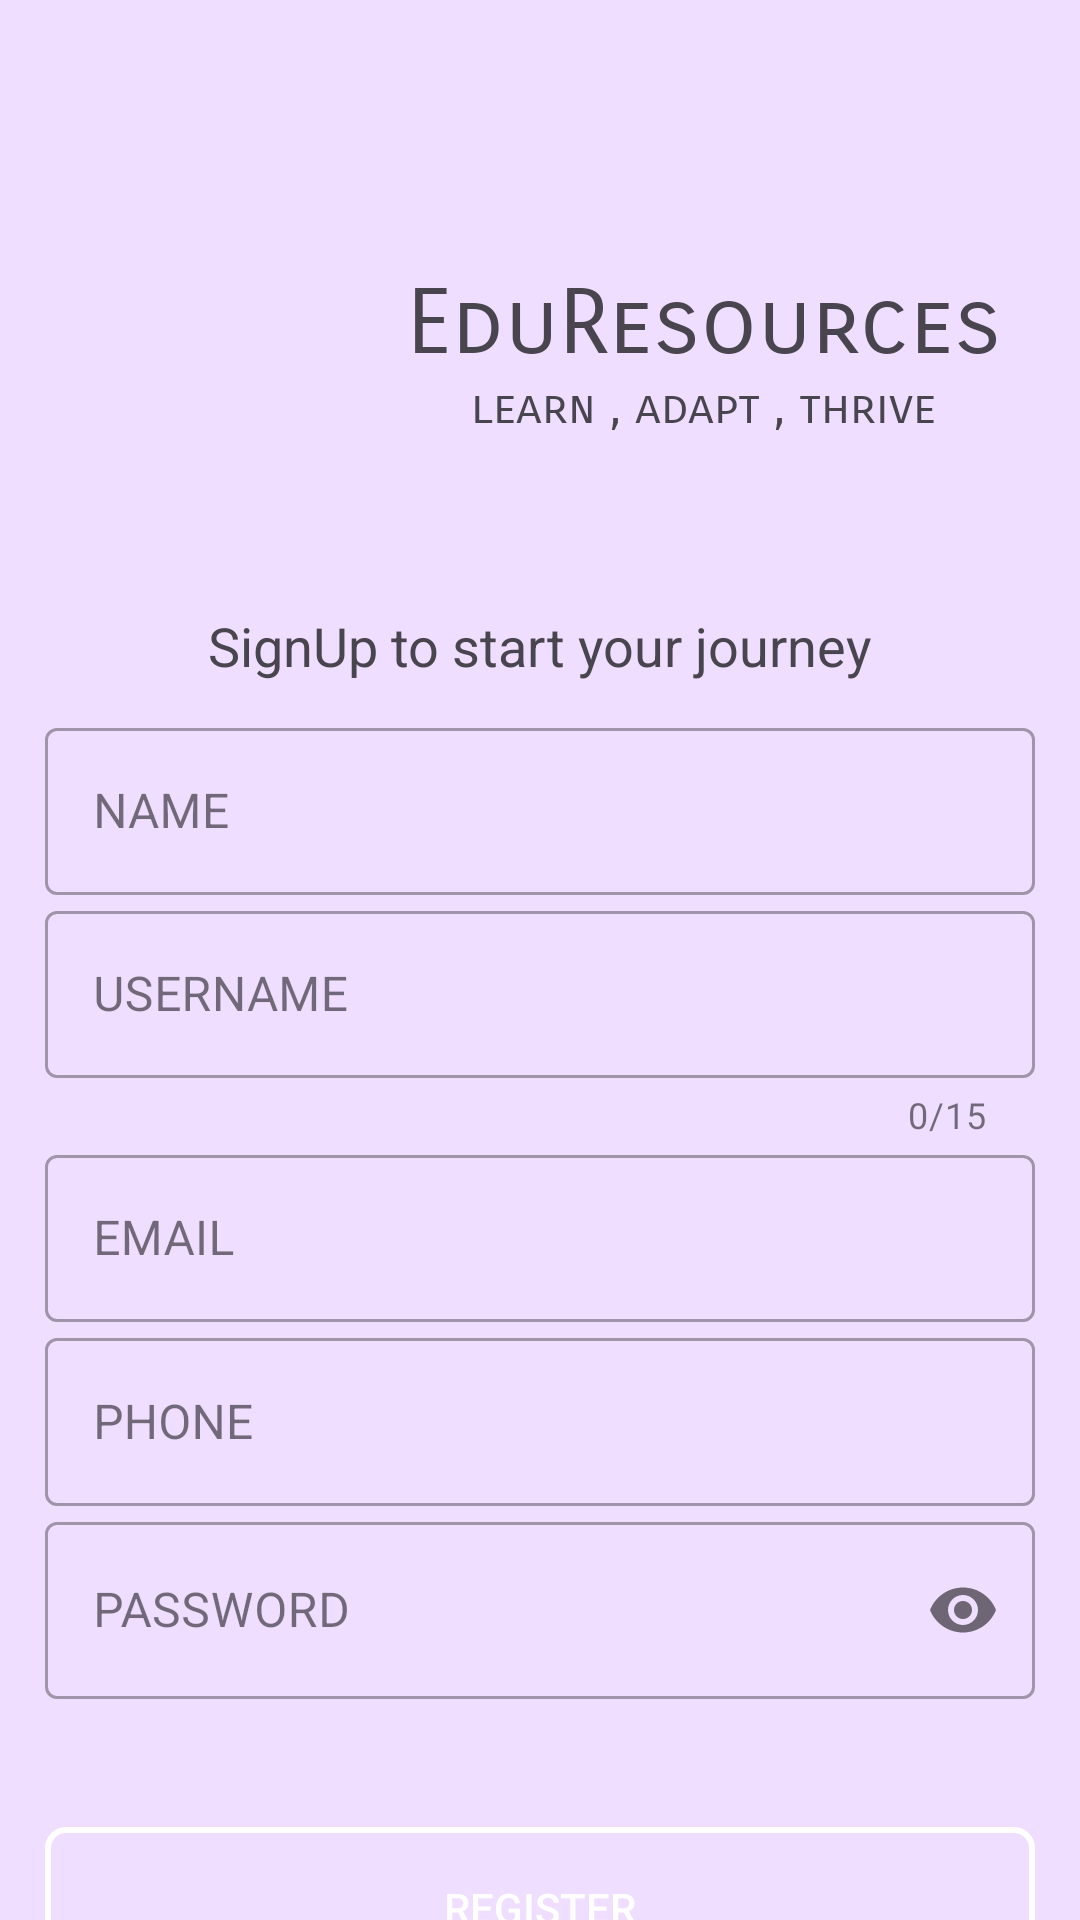

Layout XML and referenced resources for this Android screen:
<!-- AndroidManifest.xml: application theme Theme.EduResource -->
<!-- res/layout/activity_signup.xml -->
<?xml version="1.0" encoding="utf-8"?>
<LinearLayout xmlns:android="http://schemas.android.com/apk/res/android"
    xmlns:app="http://schemas.android.com/apk/res-auto"
    xmlns:tools="http://schemas.android.com/tools"
    android:layout_width="match_parent"
    android:layout_height="match_parent"
    tools:context=".signup"
    android:orientation="vertical"
    android:background="#efdeff"
    >

    <LinearLayout
        android:layout_width="370dp"
        android:layout_gravity="center"
        android:layout_height="wrap_content"
        android:orientation="horizontal"
        android:layout_marginTop="70dp">

        <ImageView
            android:layout_width="109dp"
            android:layout_height="110dp"
            android:layout_gravity="center"

            android:src="@drawable/logo"
            android:transitionName="logo_image" />

        <LinearLayout
            android:layout_width="match_parent"
            android:layout_height="match_parent"
            android:orientation="vertical"
            android:paddingTop="20dp"
            >

            <TextView
                android:layout_width="247dp"
                android:layout_height="wrap_content"
                android:layout_gravity="center"
                android:fontFamily="sans-serif-smallcaps"
                android:text="EduResources"
                android:textAlignment="center"
                android:textSize="30sp"
                android:paddingStart="0dp"
                android:paddingEnd="0dp"
                android:transitionName="logo_text" />

            <TextView
                android:layout_width="218dp"
                android:layout_height="37dp"
                android:layout_gravity="center"
                android:fontFamily="sans-serif-smallcaps"

                android:text=" learn , adapt , thrive "
                android:textAlignment="center"
                android:textSize="16sp"
                android:transitionName="logo_text" />
        </LinearLayout>

    </LinearLayout>

    <LinearLayout

        android:layout_width="330dp"
        android:layout_height="386dp"
        android:layout_gravity="center"
        android:layout_marginTop="23dp"
        android:layout_marginBottom="20dp"
        android:orientation="vertical">

        <TextView
            android:layout_width="match_parent"
            android:layout_height="wrap_content"
            android:layout_gravity="center"
            android:layout_marginBottom="10dp"
            android:text="SignUp to start your journey"
            android:textAlignment="center"
            android:textSize="18sp"
            android:transitionName="logo_text" />

        <com.google.android.material.textfield.TextInputLayout
            style="@style/Widget.MaterialComponents.TextInputLayout.OutlinedBox"
            android:layout_width="match_parent"
            android:layout_height="wrap_content"
            android:hint="NAME">

            <com.google.android.material.textfield.TextInputEditText
                android:id="@+id/name"
                android:layout_width="match_parent"
                android:layout_height="wrap_content"
                android:layout_gravity="center"
                android:inputType="text"
                android:transitionName="password_tran" />
        </com.google.android.material.textfield.TextInputLayout>

        <com.google.android.material.textfield.TextInputLayout
            style="@style/Widget.MaterialComponents.TextInputLayout.OutlinedBox"
            android:layout_width="match_parent"
            android:layout_height="wrap_content"
            android:hint="USERNAME"
            app:counterEnabled="true"
            app:counterMaxLength="15">

            <com.google.android.material.textfield.TextInputEditText
                android:id="@+id/username"
                android:layout_width="match_parent"
                android:layout_height="wrap_content"
                android:layout_gravity="center"
                android:inputType="text"
                android:transitionName="password_tran" />
        </com.google.android.material.textfield.TextInputLayout>

        <com.google.android.material.textfield.TextInputLayout
            style="@style/Widget.MaterialComponents.TextInputLayout.OutlinedBox"
            android:layout_width="match_parent"
            android:layout_height="wrap_content"
            android:hint="EMAIL">

            <com.google.android.material.textfield.TextInputEditText
                android:id="@+id/email"
                android:layout_width="match_parent"
                android:layout_height="wrap_content"
                android:layout_gravity="center"
                android:inputType="textEmailAddress"
                android:transitionName="password_tran" />
        </com.google.android.material.textfield.TextInputLayout>

        <com.google.android.material.textfield.TextInputLayout
            style="@style/Widget.MaterialComponents.TextInputLayout.OutlinedBox"
            android:layout_width="match_parent"
            android:layout_height="wrap_content"
            android:hint="PHONE">

            <com.google.android.material.textfield.TextInputEditText
                android:id="@+id/phoneNo"
                android:layout_width="match_parent"
                android:layout_height="56dp"
                android:layout_gravity="center"
                android:inputType="number"
                android:transitionName="password_tran" />
        </com.google.android.material.textfield.TextInputLayout>

        <com.google.android.material.textfield.TextInputLayout
            style="@style/Widget.MaterialComponents.TextInputLayout.OutlinedBox"
            android:layout_width="match_parent"

            android:layout_height="wrap_content"
            android:hint="PASSWORD"
            app:passwordToggleEnabled="true">

            <com.google.android.material.textfield.TextInputEditText
                android:id="@+id/password"
                android:layout_width="match_parent"
                android:layout_height="59dp"
                android:layout_gravity="center"
                android:inputType="textPassword"
                android:transitionName="password_tran" />
        </com.google.android.material.textfield.TextInputLayout>


    </LinearLayout>

    <Button
        android:id="@+id/GO"
        android:layout_width="330dp"
        android:layout_height="54dp"
        android:layout_gravity="center"
        android:background="@drawable/rounded_border"
        android:onClick="registerUser"
        android:text="Register"
        android:textColor="#ffffff"
        android:transitionName="login_signup_tran" />

    <Button
        android:id="@+id/have_acc"
        android:layout_width="258dp"
        android:layout_height="31dp"
        android:layout_gravity="center"
        android:layout_marginTop="10dp"
        android:background="#00000000"
        android:padding="0dp"
        android:text="Already Have an Account? LogIn"
        android:textColor="#000"
        android:transitionName="login_signup_tran" />
</LinearLayout>
<!-- resources referenced by this layout -->
<resources>
  <!-- drawable rounded_border (drawable) -->
  <shape xmlns:android="http://schemas.android.com/apk/res/android">
      <corners android:radius="6dp" /> 
  
      <stroke android:width="2dp" android:color="#FFFFFF" /> 
  </shape>
  <style name="Theme.EduResource" parent="Base.Theme.EduResource" />
  <style name="Base.Theme.EduResource" parent="Theme.Material3.DayNight.NoActionBar">
          
          
      </style>
</resources>
